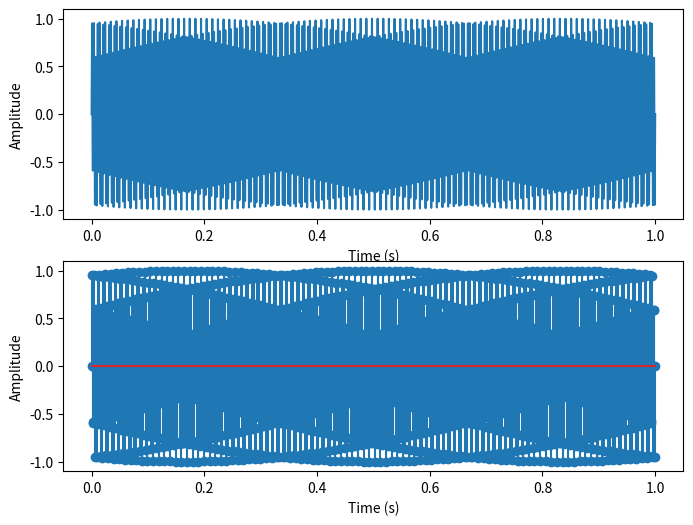

Generate this figure with matplotlib:
import numpy as np
import matplotlib.pyplot as plt

# Define the analog signal
fs = 1000
t = np.linspace(0, 1, fs)
analog_signal = np.sin(2 * np.pi * 300 * t)

# Define the Nyquist rate
fs_nyquist = 2 * 300

# Sample the analog signal
digital_signal = analog_signal[::int(fs / (1.5 * fs_nyquist))]

# Plot the signals
fig, axs = plt.subplots(2, 1, figsize=(8, 6))
axs[0].plot(t, analog_signal)
axs[0].set_xlabel('Time (s)')
axs[0].set_ylabel('Amplitude')
axs[1].stem(np.arange(len(digital_signal)) * t[-1] / (len(digital_signal) - 1), digital_signal)
axs[1].set_xlabel('Time (s)')
axs[1].set_ylabel('Amplitude')
plt.show()

#This code generates an analog sine wave with a frequency of 300 Hz and a sampling rate of 1000 Hz, which is above the Nyquist rate for this signal.
# However, the signal is undersampled at a rate of 1.5 times the Nyquist rate, resulting in a digital signal that does not accurately represent the original analog signal.
